Run: headless pygame with SDL's dummy video driver; simulated clock (each Clock.tick advances the game by its frame time, no real sleeping); random seed 0; keys injected as events and as key.get_pressed() state; no mouse input.
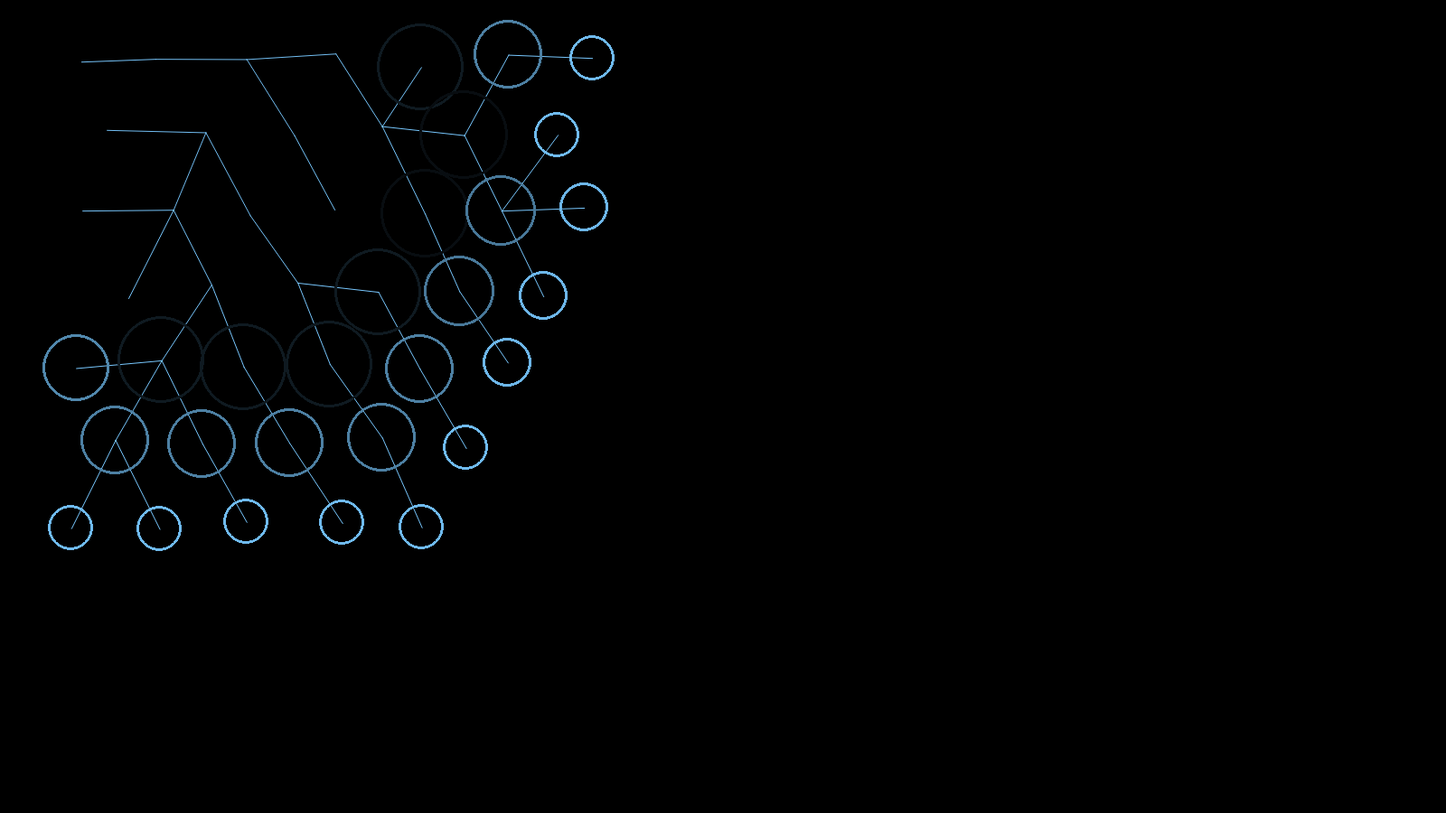
Frame 1 of 4 · flips 1–60 · no input
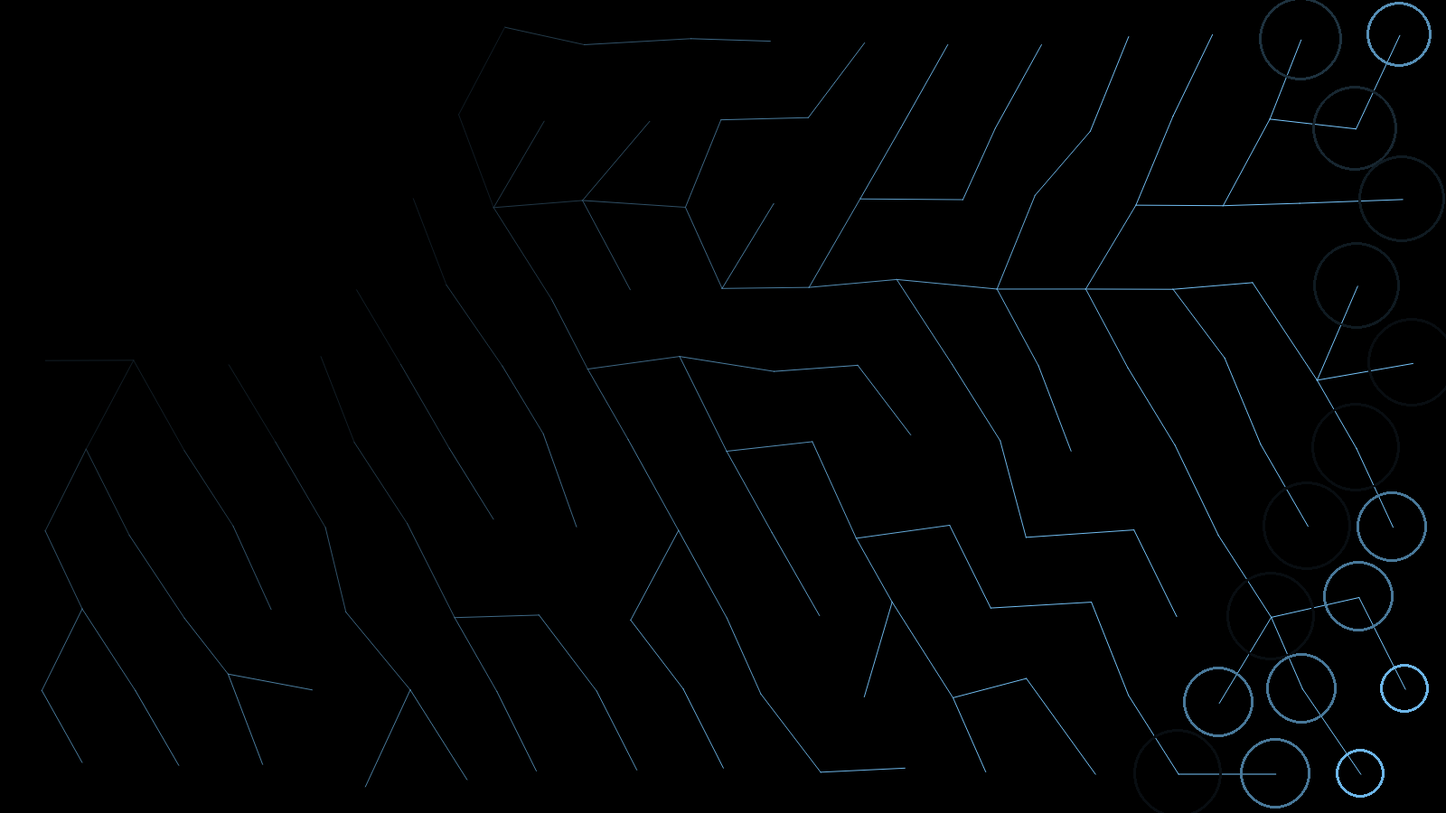
Frame 2 of 4 · flips 61–180 · tapped SPACE, RETURN · held RIGHT (→), D
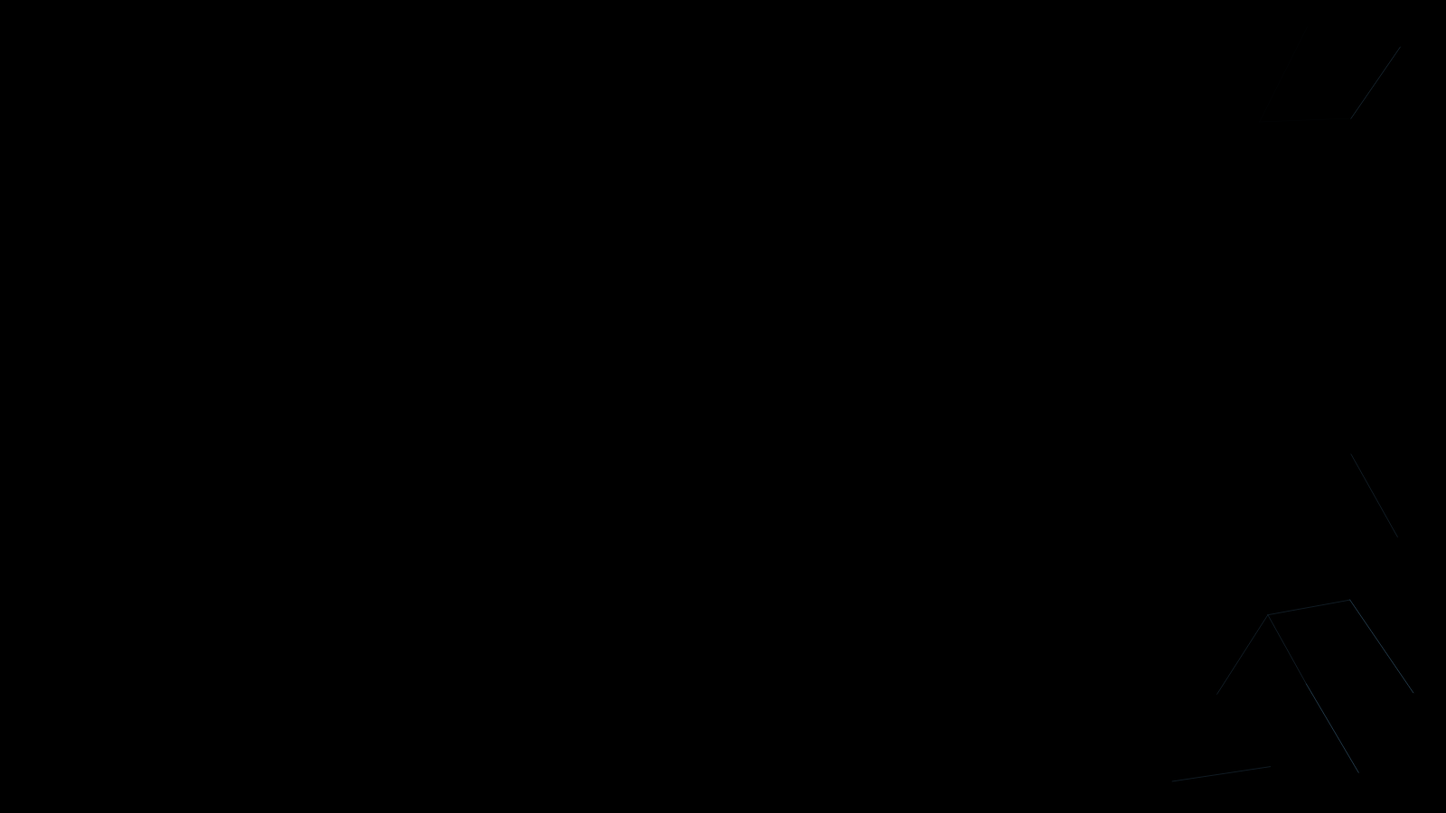
Frame 3 of 4 · flips 181–300 · held DOWN (↓), S
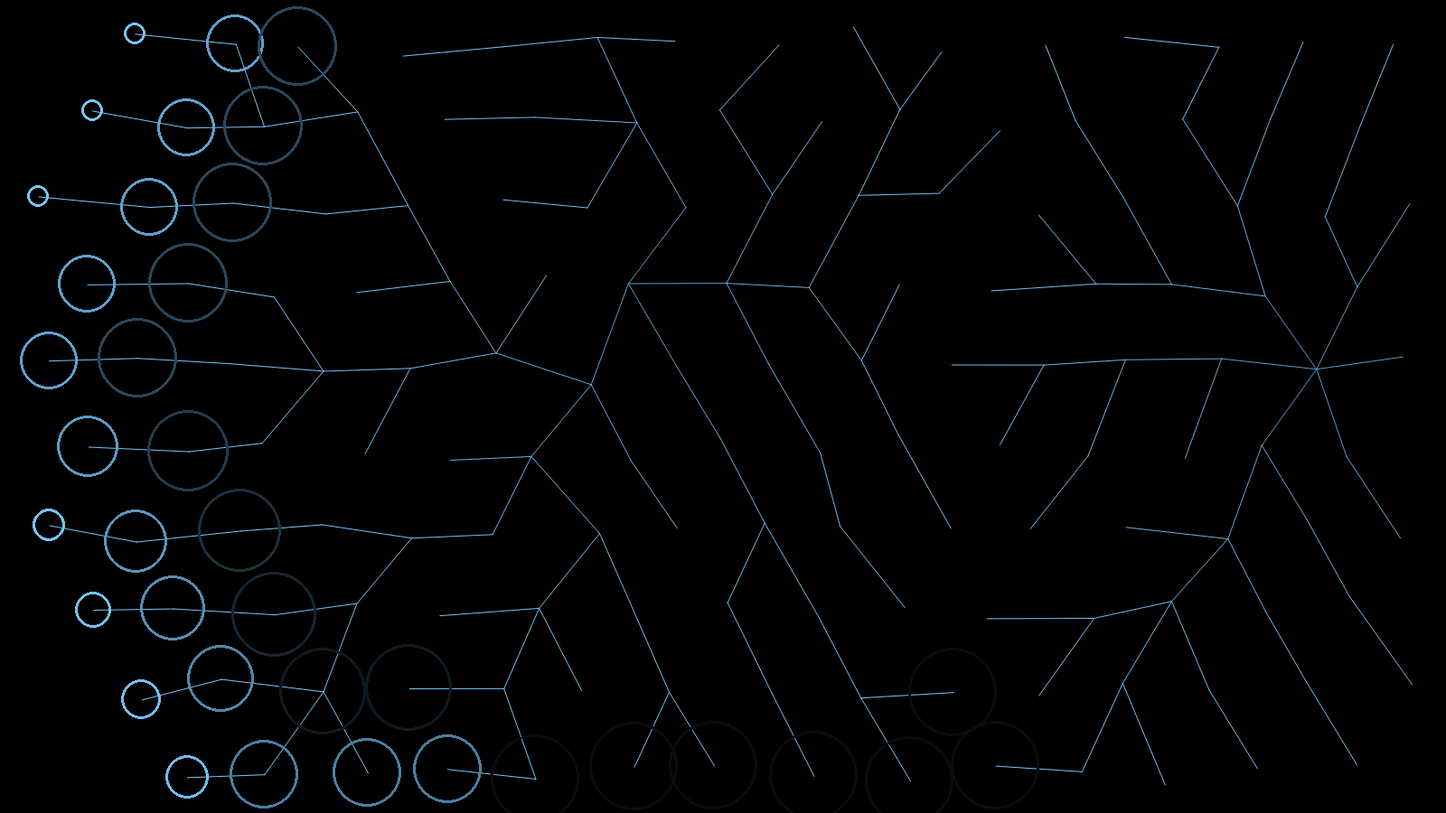
Frame 4 of 4 · flips 301–420 · held LEFT (←), A, UP (↑), W

The pygame program that drew these frames:

import pygame as pg
import random


window_size = (1600, 900)

pg.init()
canvas = pg.display.set_mode(window_size)
pg.display.set_caption("Network")
clock = pg.time.Clock()


window_center = pg.Vector2(window_size) / 2
color_ping = pg.Color(120, 200, 255)
#color_idle = pg.Color(230, 255, 230)

random_vec2 = lambda: pg.Vector2(random.random() - 0.5, random.random() - 0.5)

class Node:
    grid = {}
    neighbors = [
        ((1, 0), (0, 1), (-1, 1), (-1, 0), (-1, -1), (0, -1)),
        ((1, 0), (1, 1), (0, 1), (-1, 0), (0, -1), (1, -1))
    ]
    pings = 0
    
    def __init__(self, x, y):
        self.pos = pg.Vector2()
        self.vel = pg.Vector2()
        self.origin = pg.Vector2()
        self.state = "idle"
        self.state_t = 0
        self.light_up = []
        self.con_from = []
        self.con_to = []
        self.x = x
        self.y = y
        Node.grid[(x, y)] = self
    
    def make_cons(self):
        for off_x, off_y in Node.neighbors[self.y%2]:
            n = Node.grid.get((self.x + off_x, self.y + off_y), False)
            if n:
                self.con_to.append(n)
                n.con_from.append(self)
    
    def draw_cons(self, canvas):
        if self.state == "ping":
            for i in self.light_up:
                pg.draw.aaline(canvas, color_ping, self.pos, i.pos, 2)
        if self.state == "fade":
            color = color_ping.lerp("black", (1 - self.state_t / 128) ** 2)
            for i in self.light_up:
                pg.draw.aaline(canvas, color, self.pos, i.pos, 2)
    
    def draw_self(self, canvas):
        r = 2 + (self.state != "idle") * 2
        #pg.draw.circle(canvas, color_idle, self.pos, r)
        if self.state == "ping":
            ping_r = ((30 - self.state_t) / 30) ** 0.5 * 50
            ping_color = color_ping.lerp("black", (1 - self.state_t / 30) ** 2)
            pg.draw.circle(canvas, ping_color, self.pos, ping_r, 3)
    
    def step(self):
        self.pos += self.vel
        self.pos = (self.pos * 19 + self.origin) / 20
        self.vel += random_vec2() / 5
        self.vel /= 1.01
        # can be refactored, but i'm too lazy.
        # not like i'm gonna maintain this project, it's just a silly little demo
        if self.state == "ping":
            if self.state_t == 20:
                for i in self.con_to:
                    if random.random() > 0.2 and i.ping():
                        self.light_up.append(i)
            if self.state_t <= 0:
                self.state_t = 128
                self.state = "fade"
        if self.state == "fade":
            if self.state_t <= 0:
                self.state = "idle"
                Node.pings -= 1
        self.state_t -= 1
    
    def ping(self):
        if self.state != "idle":
            return False
        self.light_up = []
        self.state = "ping"
        self.state_t = 30
        Node.pings += 1
        return True

for y in range(10):
    pos_y = y * window_size[1] // 10
    pos_y += window_size[1] // 20
    for x in range(16 - y%2):
        pos_x = x * window_size[0] // 16
        pos_x += window_size[0] // 32 * (y%2 + 1)
        n = Node(x, y)
        n.pos = window_center
        n.origin = pg.Vector2(pos_x, pos_y)

for i in Node.grid.values():
    i.make_cons()


run = True
while run:
    for ev in pg.event.get():
        if ev.type == pg.QUIT:
            run = False
            break
    
    canvas.fill((0, 0, 0))
    
    Node.drawn = []
    for i in Node.grid.values():
        i.step()
    for i in Node.grid.values():
        i.draw_cons(canvas)
    for i in Node.grid.values():
        i.draw_self(canvas)
    
    if Node.pings < 2:
        random.choice(list(Node.grid.values())).ping()
    
    pg.display.flip()
    print(f"{clock.get_fps():.2f} fps", end="\r")
    clock.tick(60)

pg.quit()
